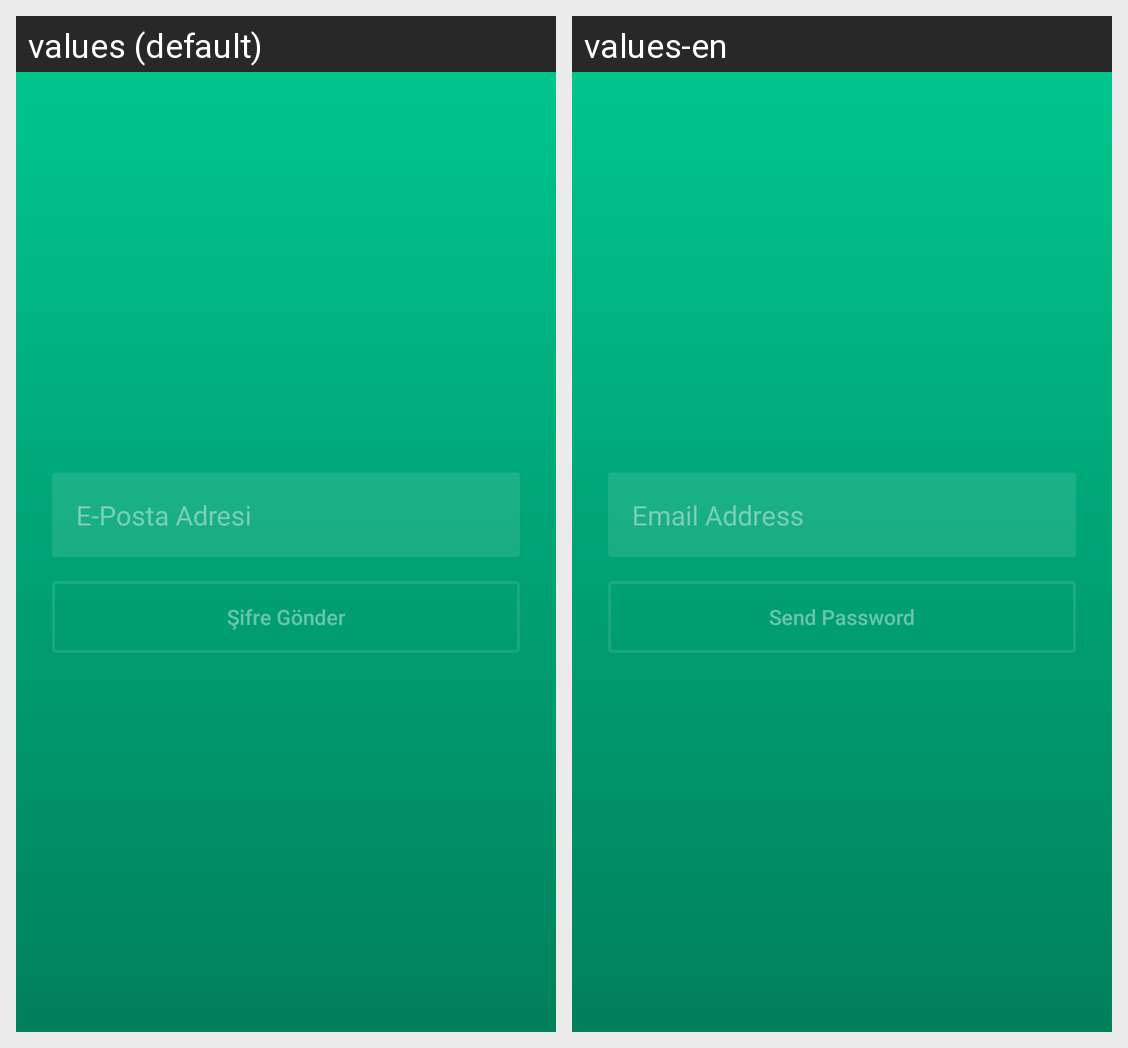

The same Android screen rendered under two of its app's locales, left to right. List the strings drawn on it with the default value and each locale's translation.
Android screen res/layout/activity_forgotpass.xml rendered under 2 locales, left to right: values (default), values-en. Device: Nexus 5 (rendered at 1080×1920; each locale shown at half size, 540×960, under a caption strip naming it); theme AppTheme.
Strings drawn on this screen, with the default value and each locale's value (text and hints the layout hard-codes, and strings that could not be matched under every locale, appear in the picture but are not listed):

email
  values: E-Posta Adresi
  values-en: Email Address

send_pass
  values: Şifre Gönder
  values-en: Send Password
